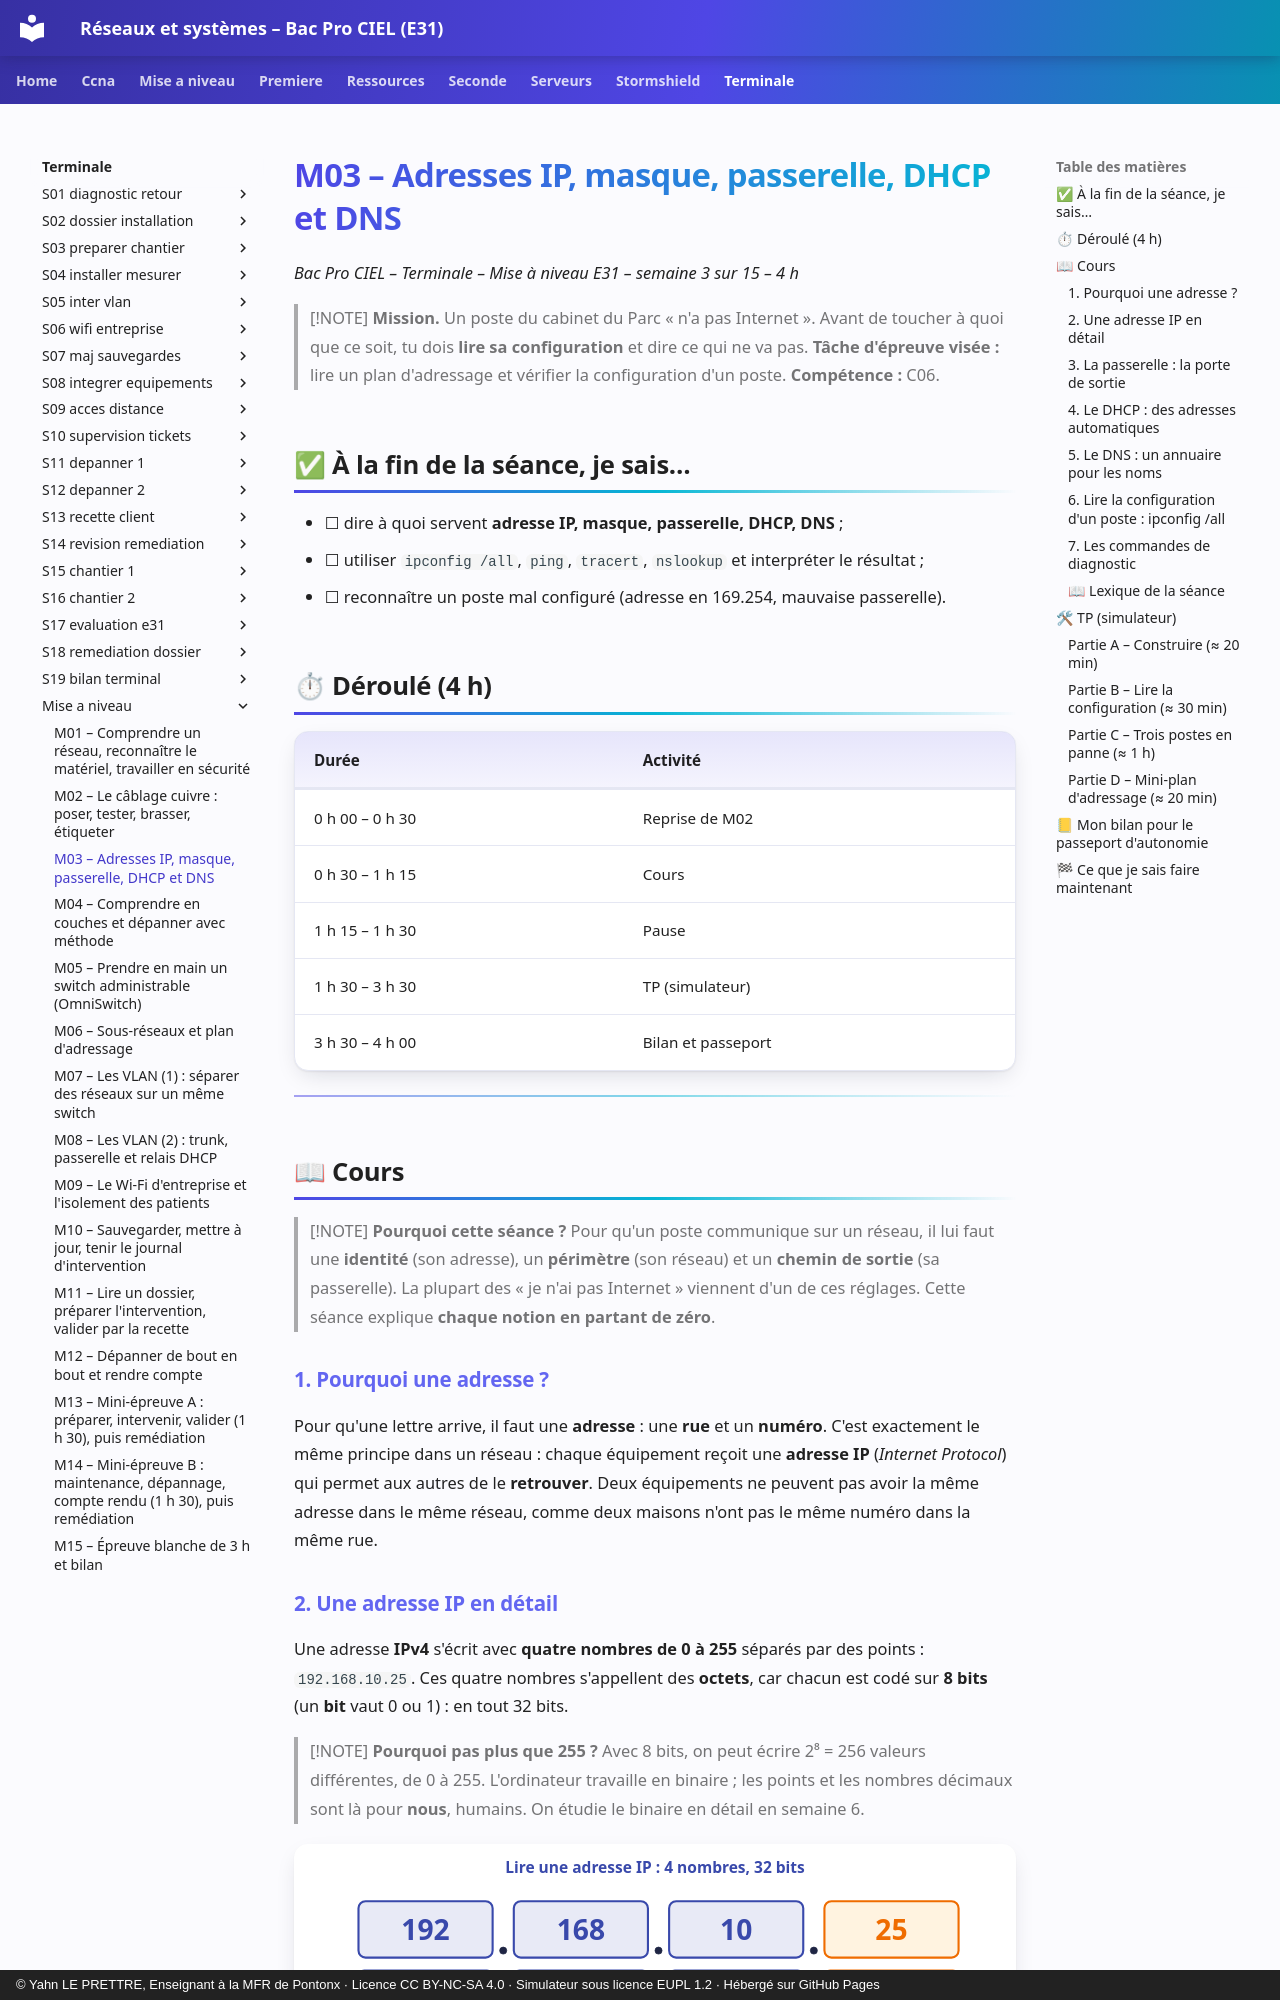

repository: YahnLP/bacprociel-reseau-systeme · page: terminale/mise-a-niveau/M03/index.html · generator: mkdocs · copyright: © Yahn LE PRETTRE, Enseignant à la MFR de Pontonx · Licence CC BY-NC-SA 4.0 · Simulateur sous licence EUPL 1.2 · Hébergé sur GitHub Pages

# M03 – Adresses IP, masque, passerelle, DHCP et DNS

*Bac Pro CIEL – Terminale – Mise à niveau E31 – semaine 3 sur 15 – 4 h*

> [!NOTE]
> **Mission.** Un poste du cabinet du Parc « n'a pas Internet ». Avant de toucher à quoi que ce soit, tu dois **lire sa configuration** et dire ce qui ne va pas. **Tâche d'épreuve visée :** lire un plan d'adressage et vérifier la configuration d'un poste. **Compétence :** C06.

## ✅ À la fin de la séance, je sais…

- ☐ dire à quoi servent **adresse IP, masque, passerelle, DHCP, DNS** ;
- ☐ utiliser `ipconfig /all`, `ping`, `tracert`, `nslookup` et interpréter le résultat ;
- ☐ reconnaître un poste mal configuré (adresse en 169.254, mauvaise passerelle).

## ⏱ Déroulé (4 h)

| Durée | Activité |
|---|---|
| 0 h 00 – 0 h 30 | Reprise de M02 |
| 0 h 30 – 1 h 15 | Cours |
| 1 h 15 – 1 h 30 | Pause |
| 1 h 30 – 3 h 30 | TP (simulateur) |
| 3 h 30 – 4 h 00 | Bilan et passeport |

---

## 📖 Cours

> [!NOTE]
> **Pourquoi cette séance ?** Pour qu'un poste communique sur un réseau, il lui faut une **identité** (son adresse), un **périmètre** (son réseau) et un **chemin de sortie** (sa passerelle). La plupart des « je n'ai pas Internet » viennent d'un de ces réglages. Cette séance explique **chaque notion en partant de zéro**.

### 1. Pourquoi une adresse ?

Pour qu'une lettre arrive, il faut une **adresse** : une **rue** et un **numéro**. C'est exactement le même principe dans un réseau : chaque équipement reçoit une **adresse IP** (*Internet Protocol*) qui permet aux autres de le **retrouver**. Deux équipements ne peuvent pas avoir la même adresse dans le même réseau, comme deux maisons n'ont pas le même numéro dans la même rue.
